Image classification data set "dataset_organized" (prajugopal2005/drycocograding on GitHub). Class labels (3): grade A, grade B, grade C.

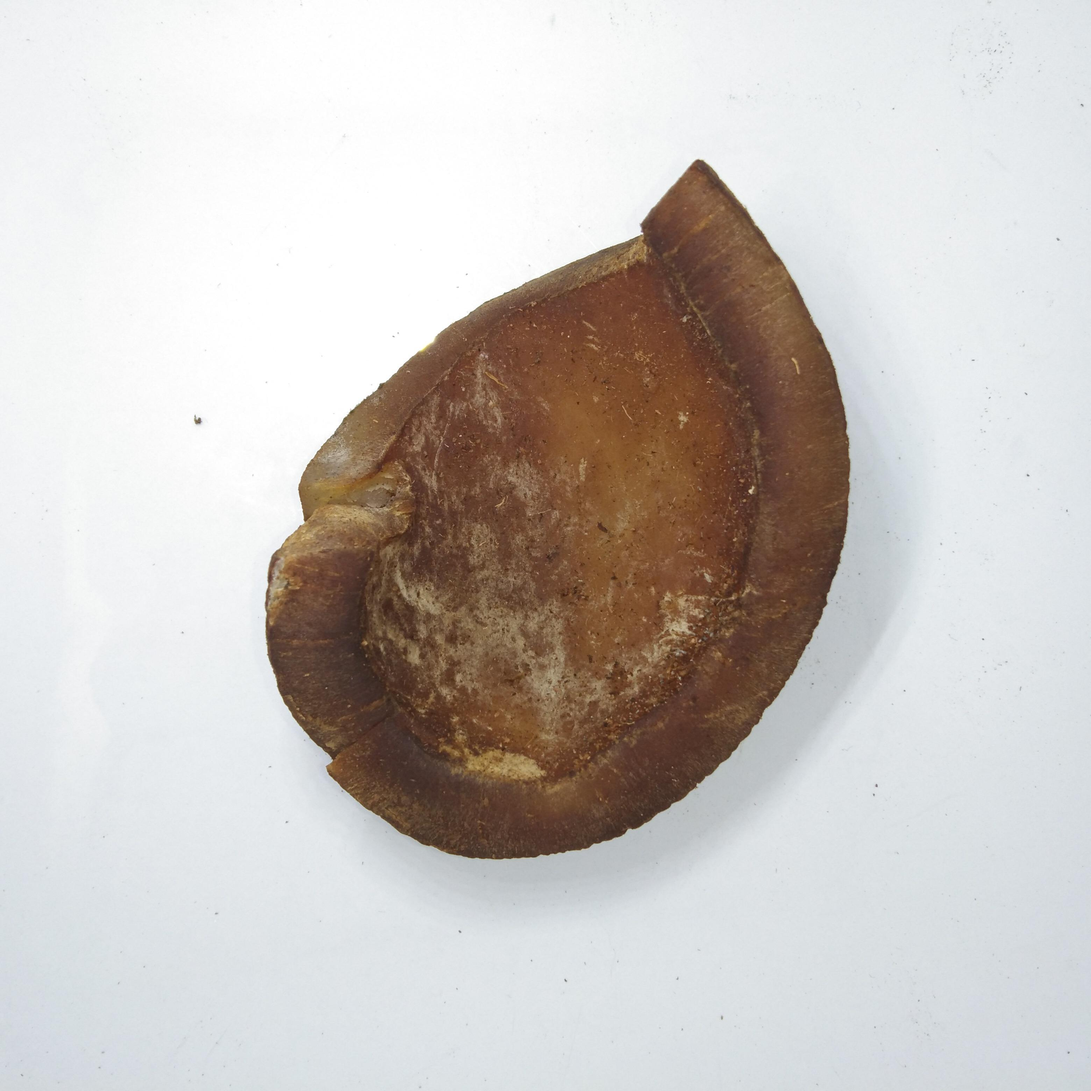
Label: grade C

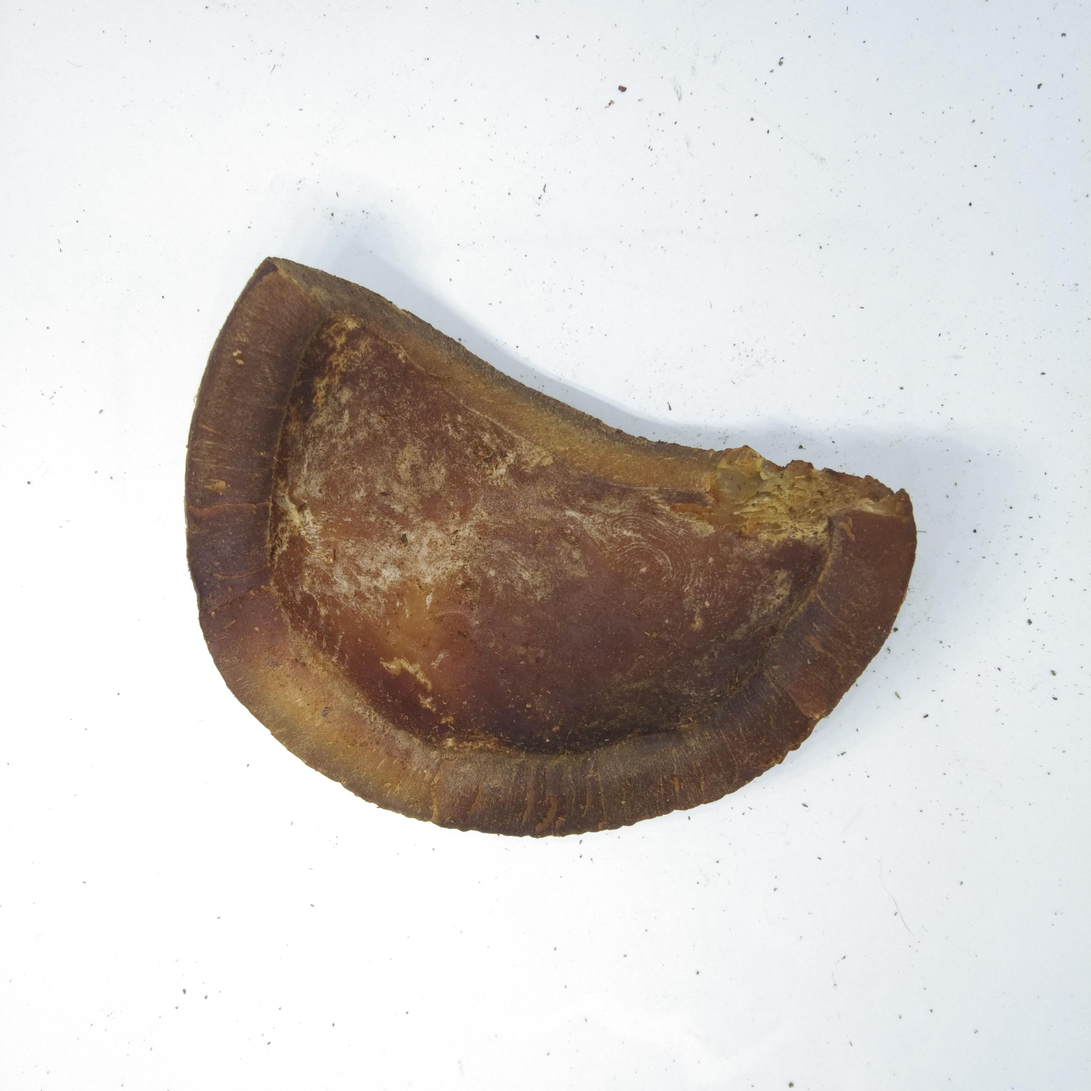
Label: grade C

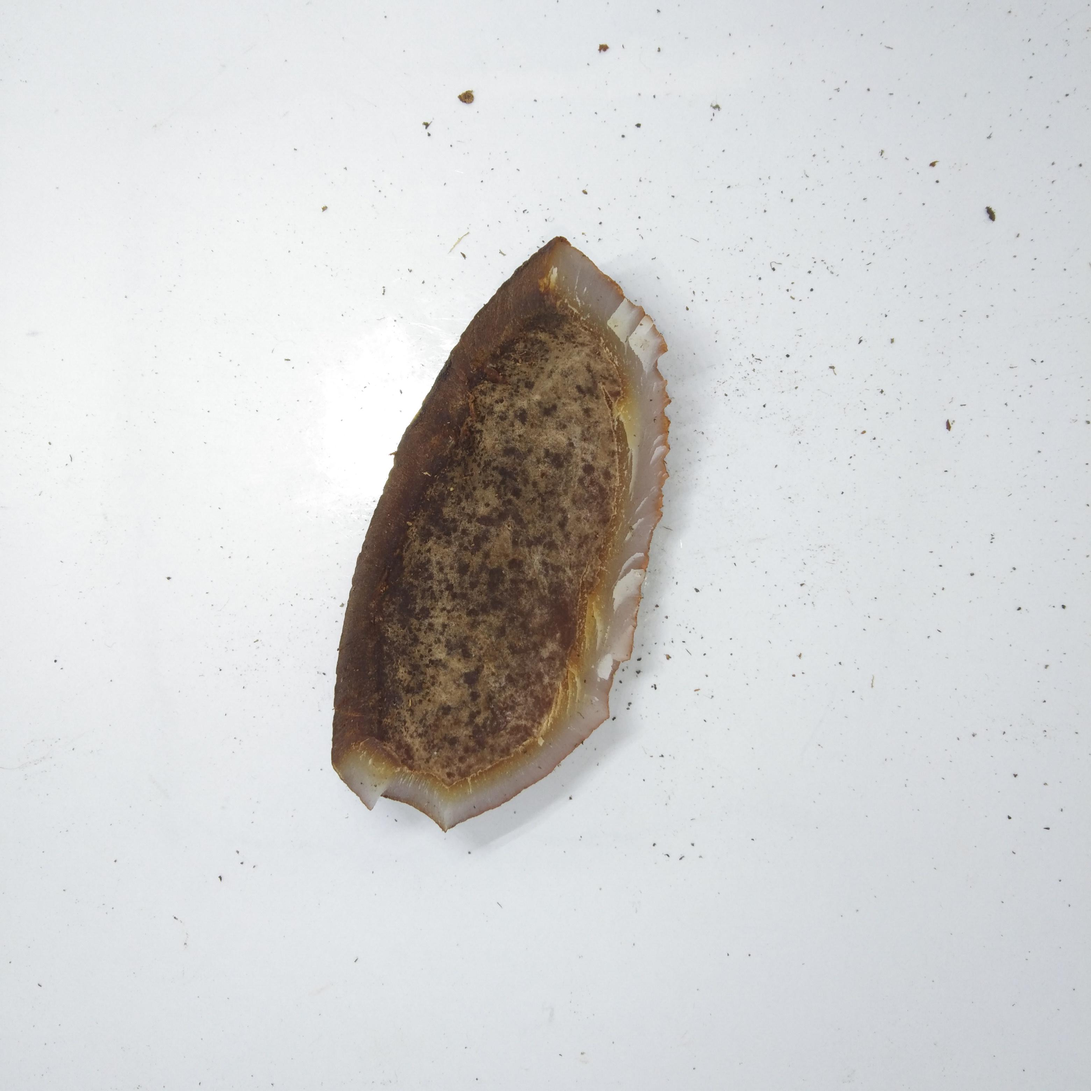
Label: grade C

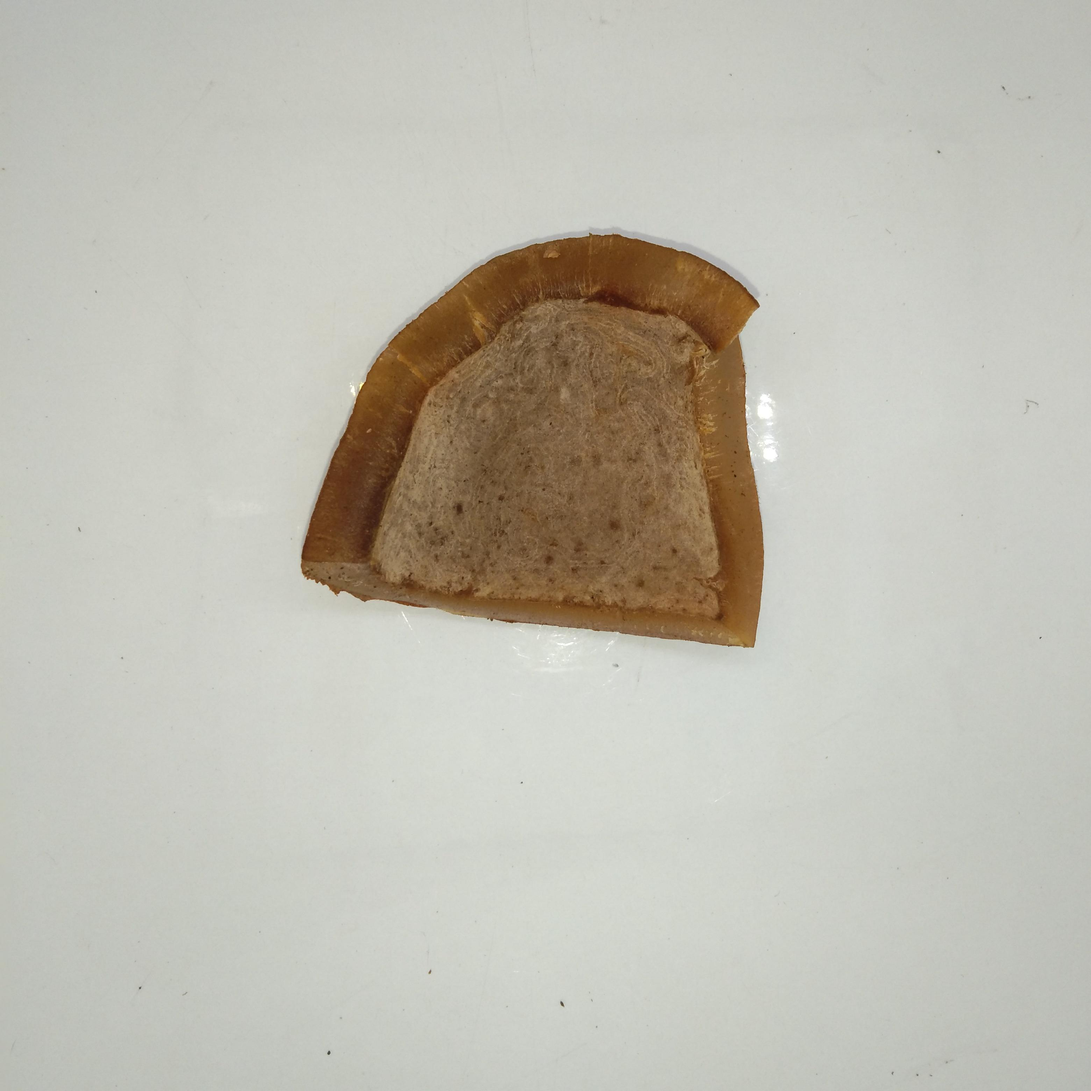
Label: grade B

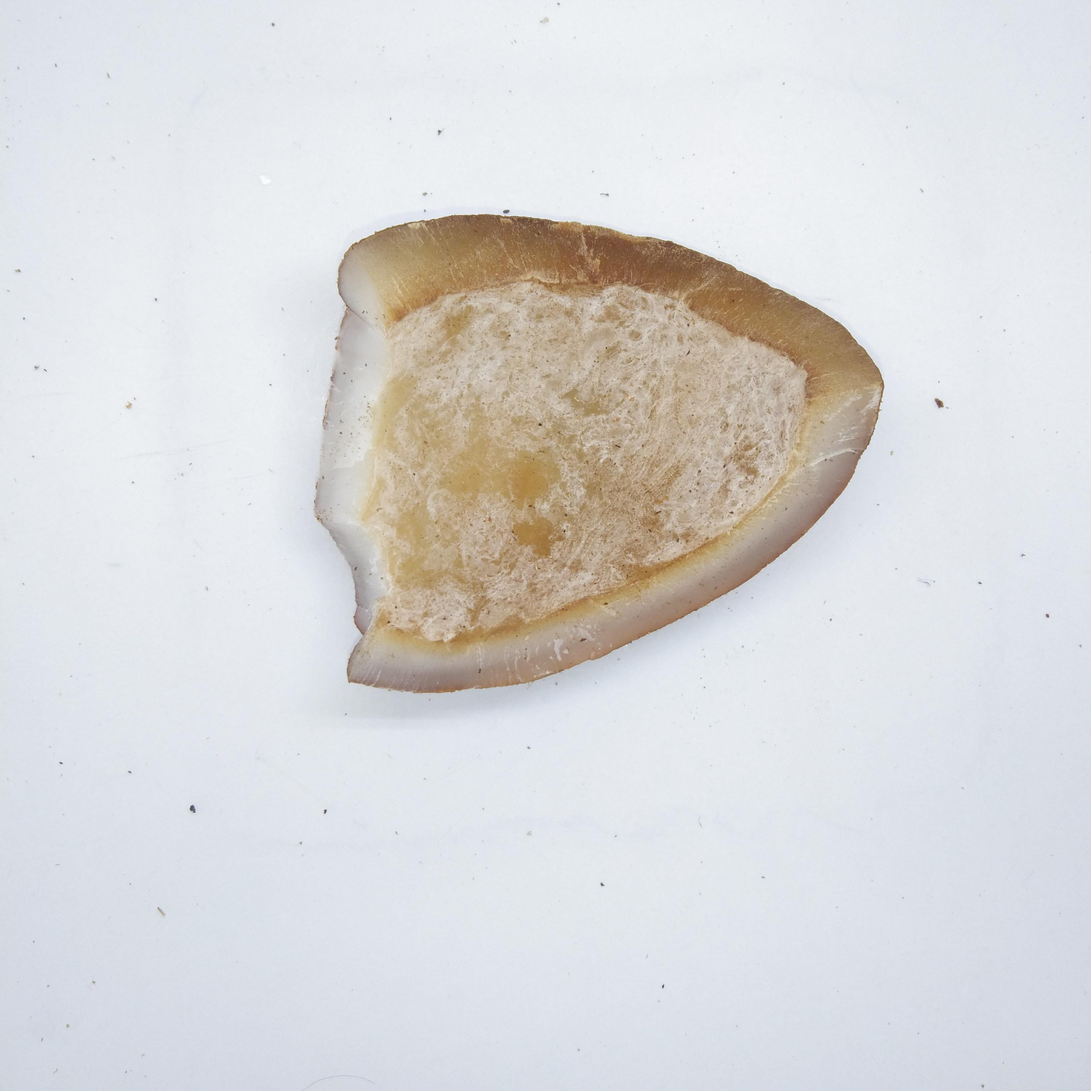
Label: grade B

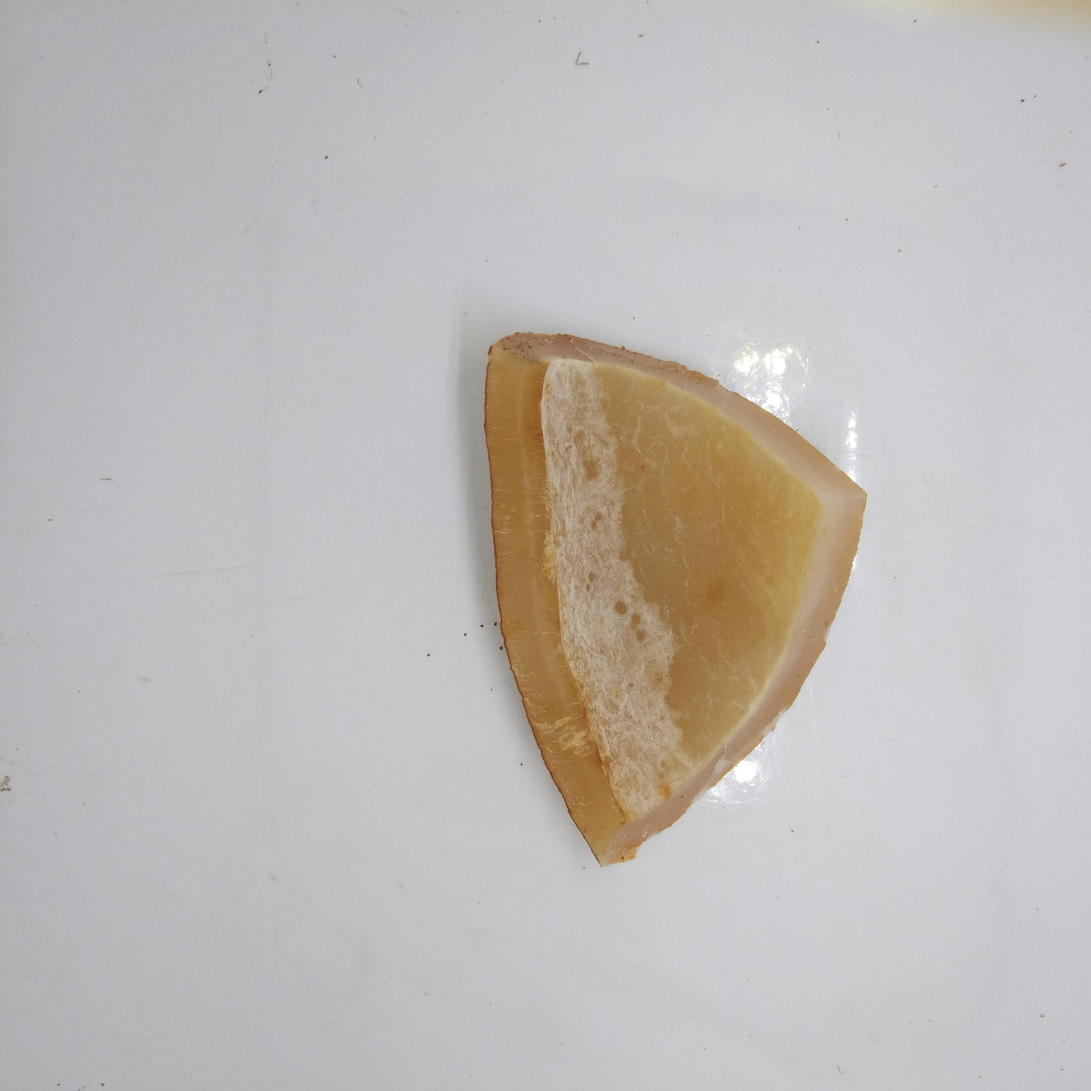
Label: grade A
